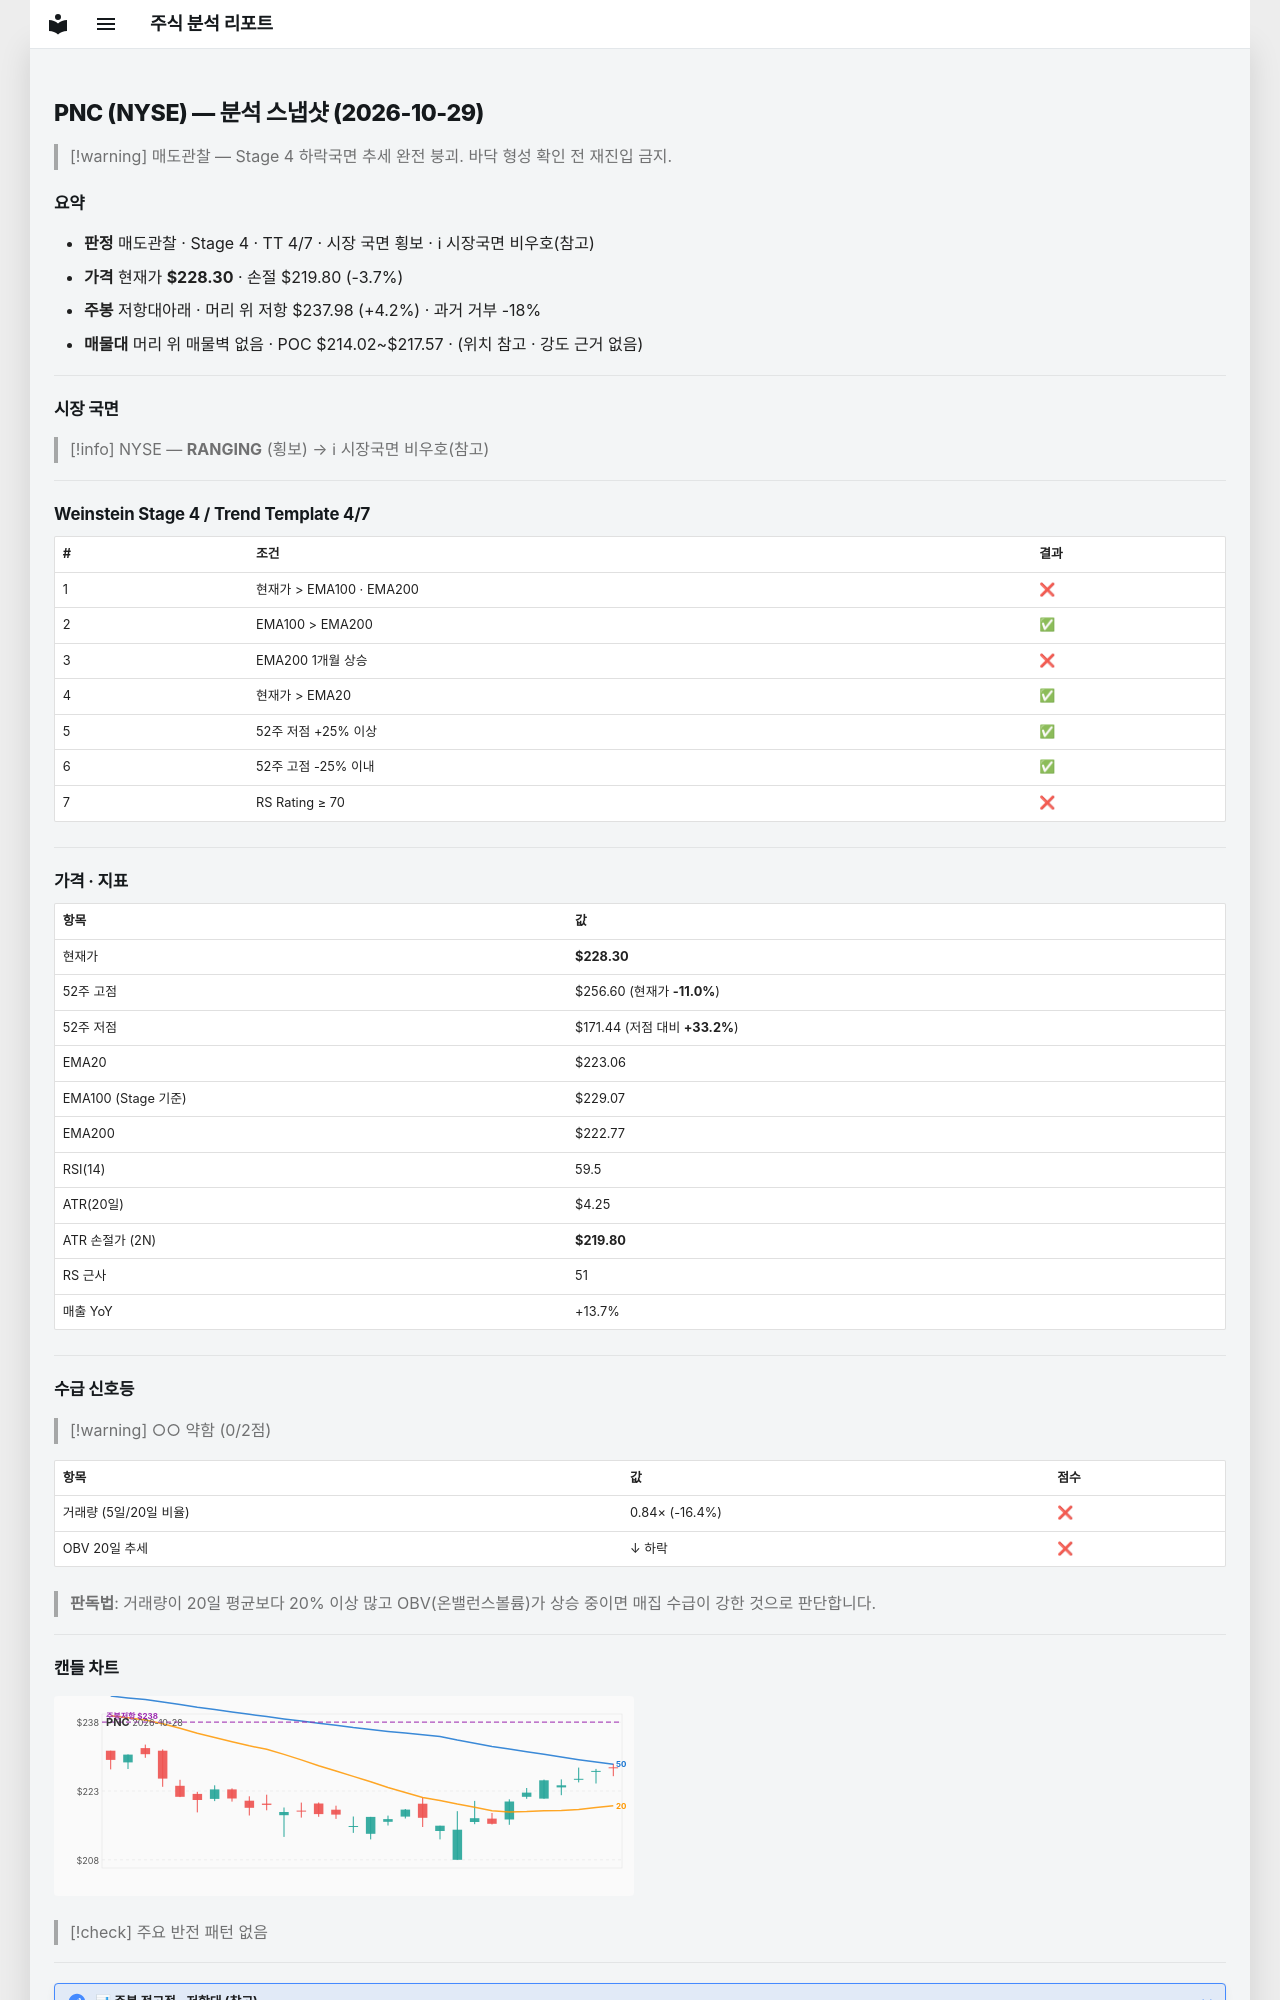

repository: soloandco/stock-reports · page: snapshots/PNC-2026-10-29/index.html · generator: mkdocs

---
type: analysis-snapshot
title: PNC 분석 스냅샷
ticker: PNC
market: NYSE
created: 2026-10-29
updated: 2026-10-29
bar-date: 2026-10-28
verdict: 매도관찰
real-rr: 1.14
sma50-gap-pct: 2.3
weekly-position: 저항대아래
weekly-overhead-price: 237.98
weekly-overhead-pct: 4.2
stage: 4
trend-template-score: 4
tt-max: 7
ma-set: ema-20-100-200
price: 228.3000030517578
stop-price: 219.80224287327889
market-regime: RANGING
supply-demand-score: 0/2
supply-demand-label: 약함
status: tracking
tags:
  - stock-agent
  - watchlist
  - PNC
  - analysis
related:
  - "[[analysis-template]]"
---

# PNC (NYSE) — 분석 스냅샷 (2026-10-29)

> [!warning] 매도관찰 — Stage 4 하락국면
> 추세 완전 붕괴. 바닥 형성 확인 전 재진입 금지.

## 요약

- **판정** 매도관찰 · Stage 4 · TT 4/7 · 시장 국면 횡보 · ℹ 시장국면 비우호(참고)
- **가격** 현재가 **$228.30** · 손절 $219.80 (-3.7%)
- **주봉** 저항대아래 · 머리 위 저항 $237.98 (+4.2%) · 과거 거부 -18%
- **매물대** 머리 위 매물벽 없음 · POC $214.02~$217.57 · (위치 참고 · 강도 근거 없음)

---

## 시장 국면

> [!info] NYSE — **RANGING** (횡보) → ℹ 시장국면 비우호(참고)

---

## Weinstein Stage 4 / Trend Template 4/7

| # | 조건 | 결과 |
|---|------|------|
| 1 | 현재가 > EMA100 · EMA200 | ❌ |
| 2 | EMA100 > EMA200 | ✅ |
| 3 | EMA200 1개월 상승 | ❌ |
| 4 | 현재가 > EMA20 | ✅ |
| 5 | 52주 저점 +25% 이상 | ✅ |
| 6 | 52주 고점 -25% 이내 | ✅ |
| 7 | RS Rating ≥ 70 | ❌ |

---

## 가격 · 지표

| 항목 | 값 |
|------|---|
| 현재가 | **$228.30** |
| 52주 고점 | $256.60 (현재가 **-11.0%**) |
| 52주 저점 | $171.44 (저점 대비 **+33.2%**) |
| EMA20 | $223.06 |
| EMA100 (Stage 기준) | $229.07 |
| EMA200 | $222.77 |
| RSI(14) | 59.5 |
| ATR(20일) | $4.25 |
| ATR 손절가 (2N) | **$219.80** |
| RS 근사 | 51 |
| 매출 YoY | +13.7% |

---
## 수급 신호등

> [!warning] ○○ 약함 (0/2점)

| 항목 | 값 | 점수 |
|------|------|------|
| 거래량 (5일/20일 비율) | 0.84× (-16.4%) | ❌ |
| OBV 20일 추세 | ↓ 하락 | ❌ |

> **판독법**: 거래량이 20일 평균보다 20% 이상 많고 OBV(온밸런스볼륨)가 상승 중이면 매집 수급이 강한 것으로 판단합니다.

---
